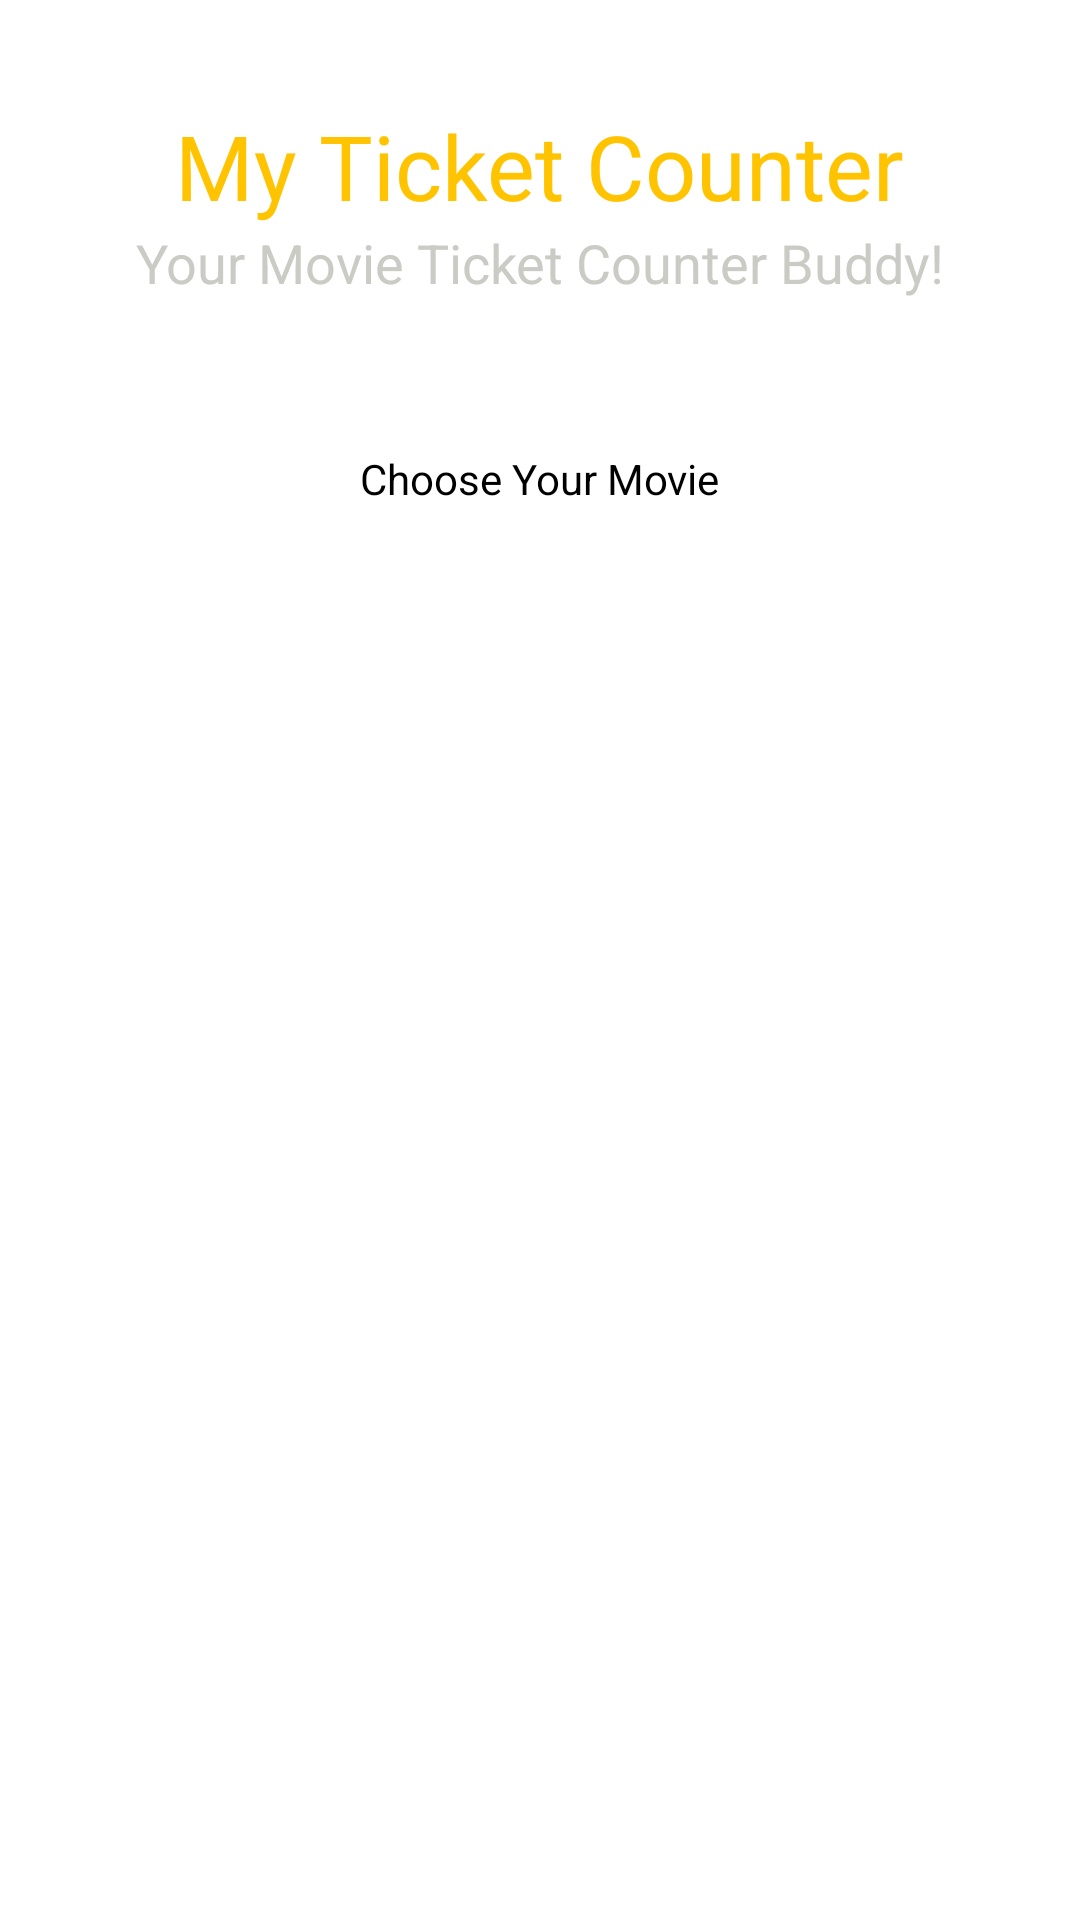

This screen was rendered from an Android layout file. Write that file and the resources it references.
<!-- AndroidManifest.xml: application theme Theme.MovieTicketBookingApp -->
<!-- res/layout/activity_showcase.xml -->
<?xml version="1.0" encoding="utf-8"?>
<androidx.constraintlayout.widget.ConstraintLayout xmlns:android="http://schemas.android.com/apk/res/android"
    xmlns:app="http://schemas.android.com/apk/res-auto"
    xmlns:tools="http://schemas.android.com/tools"
    android:layout_width="match_parent"
    android:layout_height="match_parent"
    tools:context=".showcase"
    android:background="@drawable/gs">

    <TextView
        android:id="@+id/textIn"
        android:layout_width="wrap_content"
        android:layout_height="wrap_content"
        android:layout_marginTop="35dp"
        android:text="My Ticket Counter"
        android:textColor="#FFC300"
        android:textSize="30sp"
        app:layout_constraintEnd_toEndOf="parent"
        app:layout_constraintHorizontal_bias="0.5"
        app:layout_constraintStart_toStartOf="parent"
        app:layout_constraintTop_toTopOf="parent" />

    <TextView
        android:layout_width="wrap_content"
        android:layout_height="wrap_content"
        android:layout_marginHorizontal="50dp"
        android:text="Your Movie Ticket Counter Buddy!"
        android:textAlignment="center"
        android:textColor="#CACBC4"
        android:textSize="18sp"
        app:layout_constraintEnd_toEndOf="@id/textIn"
        app:layout_constraintStart_toStartOf="@id/textIn"
        app:layout_constraintTop_toBottomOf="@id/textIn" />

    <TextView
        android:layout_width="wrap_content"
        android:layout_height="wrap_content"
        android:text="Choose Your Movie"
        android:textColor="@color/black"
        android:textSize="14sp"
        android:layout_marginTop="150dp"
        app:layout_constraintEnd_toEndOf="parent"
        app:layout_constraintVertical_bias="0.9"
        app:layout_constraintStart_toStartOf="parent"
        app:layout_constraintTop_toTopOf="parent"
        tools:ignore="MissingConstraints" />





    <LinearLayout
        android:layout_width="match_parent"
        android:layout_height="500dp"
        android:gravity="center"
        android:layout_marginTop="200dp"
        android:orientation="vertical"
        app:layout_constraintEnd_toEndOf="parent"
        app:layout_constraintHorizontal_bias="0.5"
        app:layout_constraintStart_toStartOf="parent"
        app:layout_constraintTop_toTopOf="parent"
        tools:ignore="MissingConstraints">



    </LinearLayout>

</androidx.constraintlayout.widget.ConstraintLayout>
<!-- resources referenced by this layout -->
<resources>
  <style name="Theme.MovieTicketBookingApp" parent="Theme.MaterialComponents.DayNight.DarkActionBar">
          
          <item name="colorPrimary">@color/purple_500</item>
          <item name="colorPrimaryVariant">@color/purple_700</item>
          <item name="colorOnPrimary">@color/white</item>
          
          <item name="colorSecondary">@color/teal_200</item>
          <item name="colorSecondaryVariant">@color/teal_700</item>
          <item name="colorOnSecondary">@color/black</item>
          
          <item name="android:statusBarColor">?attr/colorPrimaryVariant</item>
          
      </style>
  <!-- not gathered from this repository: default colours our renderer supplied (Android Studio template values) -->
  <color name="purple_500">#FF6200EE</color>
  <color name="purple_700">#FF3700B3</color>
  <color name="teal_200">#FF03DAC5</color>
  <color name="teal_700">#FF018786</color>
  <color name="black">#FF000000</color>
  <color name="white">#FFFFFFFF</color>
</resources>
